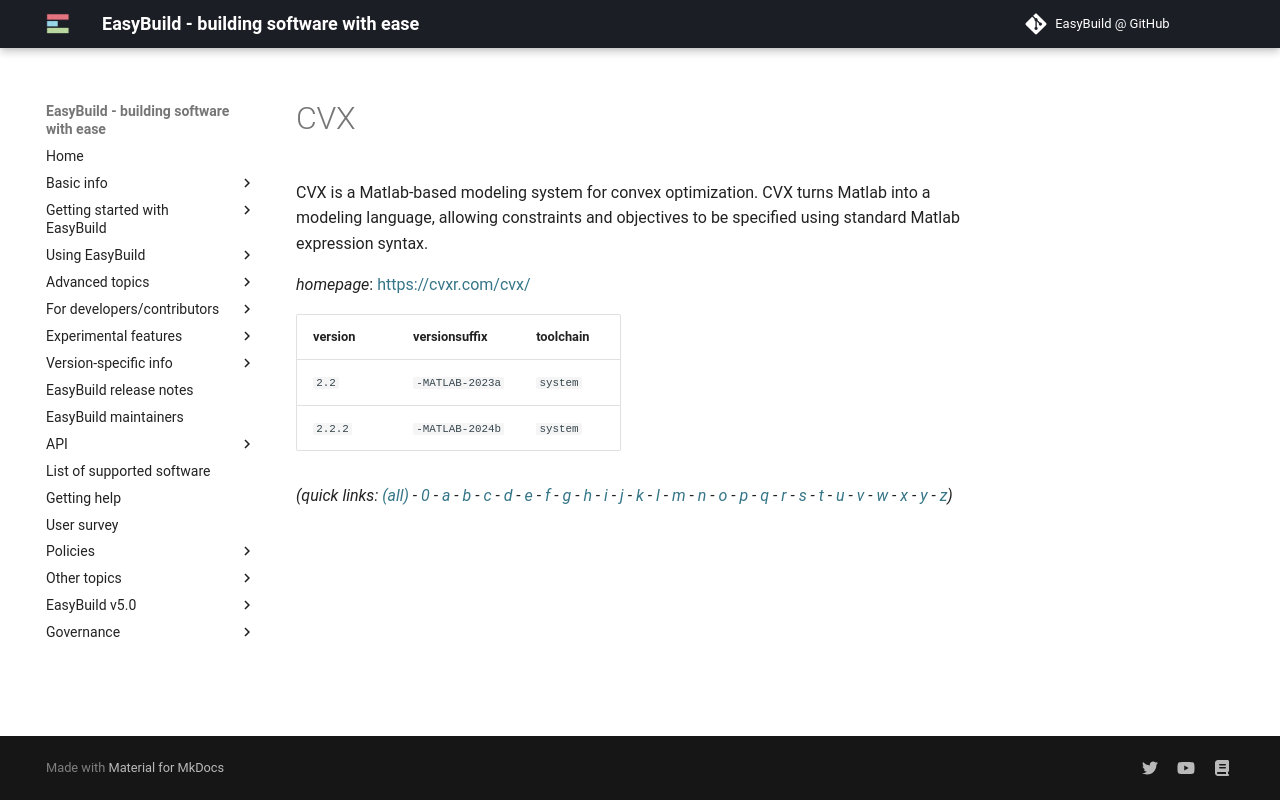

repository: easybuilders/easybuild-docs · page: version-specific/supported-software/c/CVX/index.html · generator: mkdocs

---
search:
  boost: 0.5
---
# CVX

CVX is a Matlab-based modeling system for convex optimization.  CVX turns Matlab into a modeling language, allowing constraints and objectives  to be specified using standard Matlab expression syntax.

*homepage*: <https://cvxr.com/cvx/>

version | versionsuffix | toolchain
--------|---------------|----------
``2.2`` | ``-MATLAB-2023a`` | ``system``
``2.2.2`` | ``-MATLAB-2024b`` | ``system``


*(quick links: [(all)](../index.md) - [0](../0/index.md) - [a](../a/index.md) - [b](../b/index.md) - [c](../c/index.md) - [d](../d/index.md) - [e](../e/index.md) - [f](../f/index.md) - [g](../g/index.md) - [h](../h/index.md) - [i](../i/index.md) - [j](../j/index.md) - [k](../k/index.md) - [l](../l/index.md) - [m](../m/index.md) - [n](../n/index.md) - [o](../o/index.md) - [p](../p/index.md) - [q](../q/index.md) - [r](../r/index.md) - [s](../s/index.md) - [t](../t/index.md) - [u](../u/index.md) - [v](../v/index.md) - [w](../w/index.md) - [x](../x/index.md) - [y](../y/index.md) - [z](../z/index.md))*
